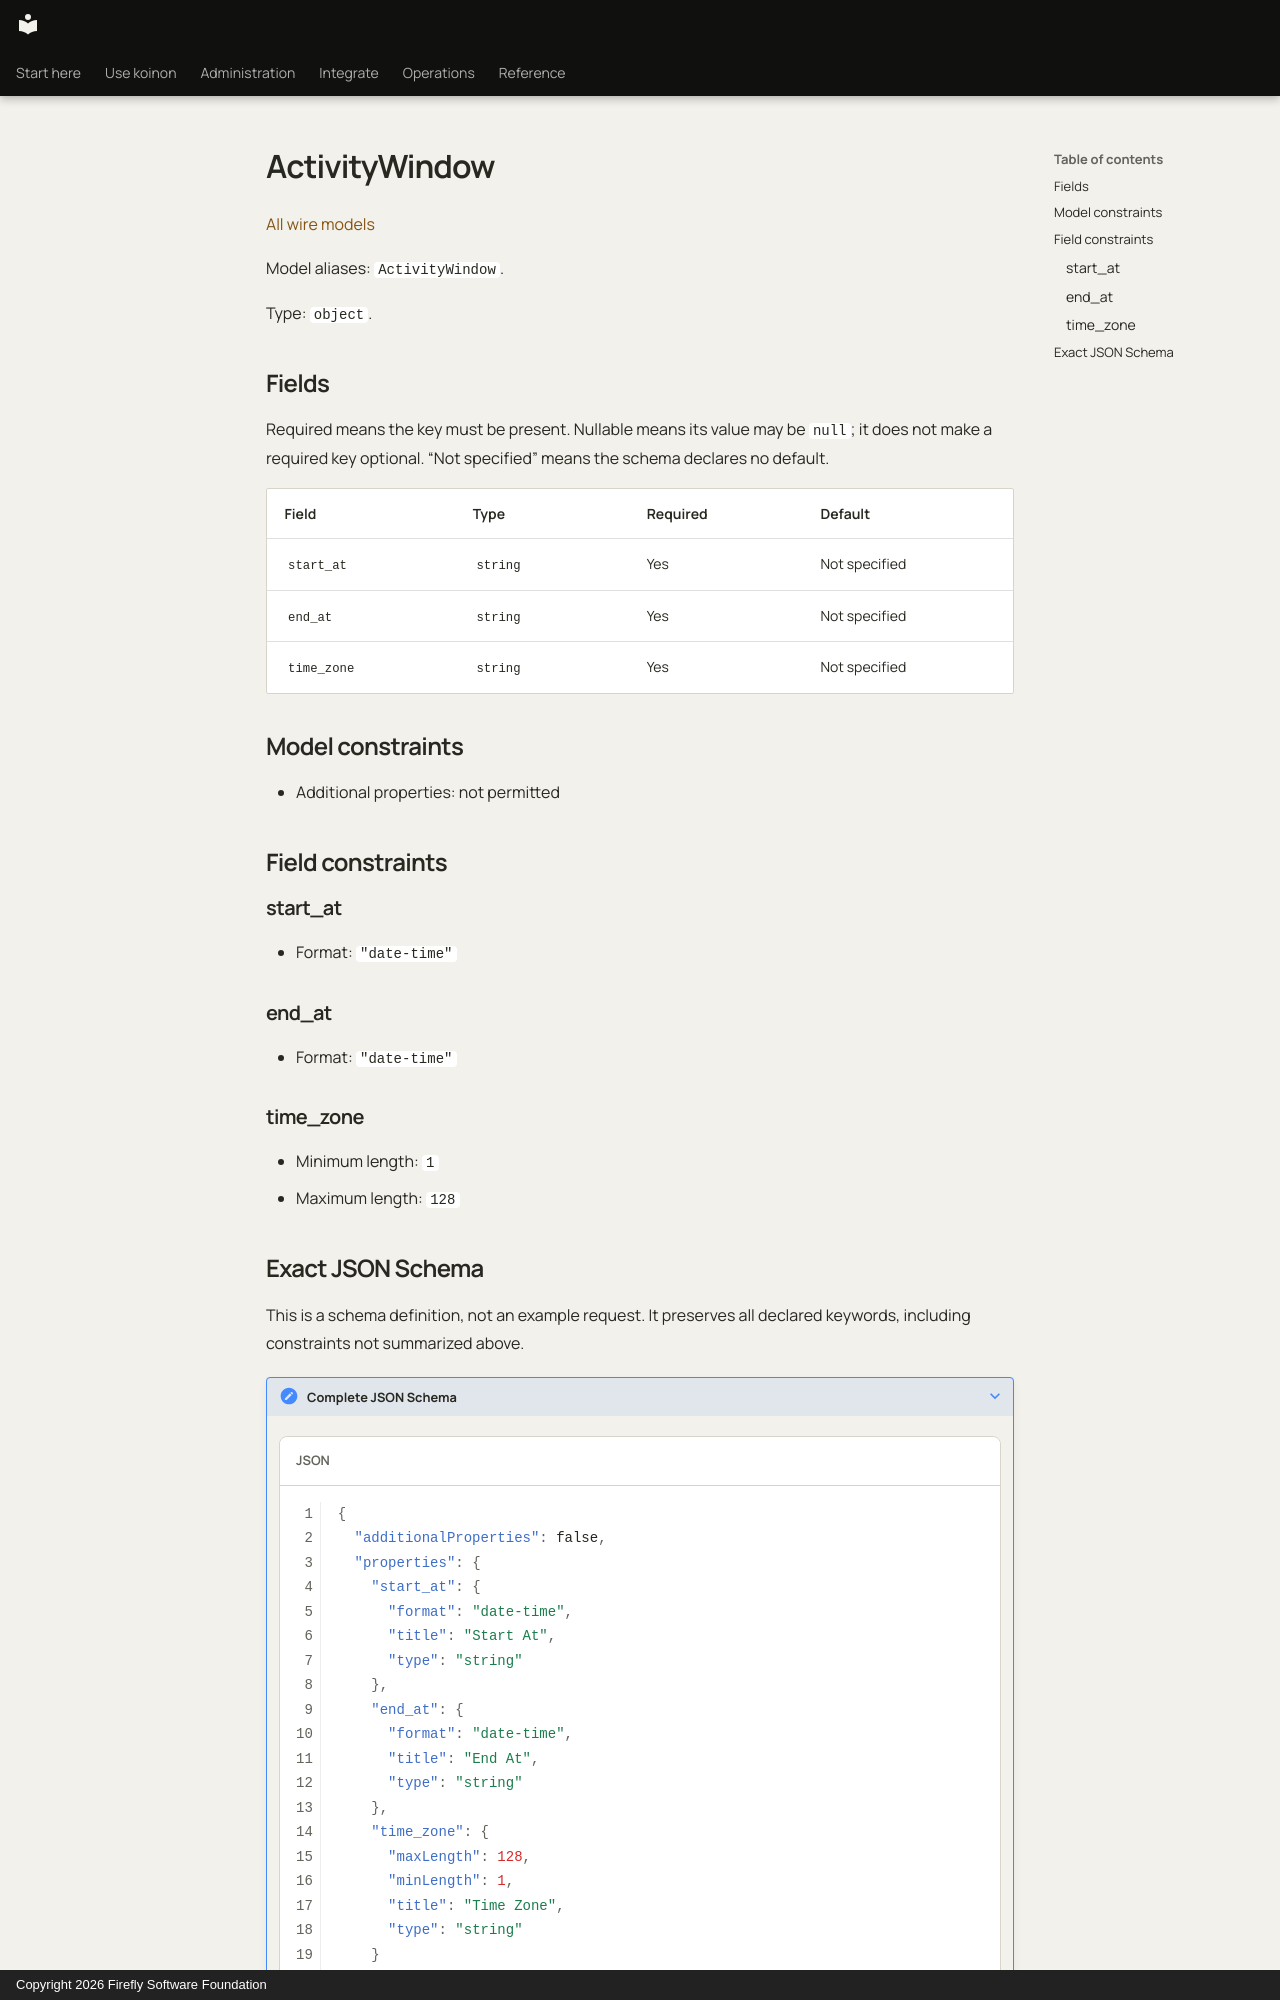

repository: fireflyframework/firefly-koinon · page: reference/models/activitywindow/index.html · generator: mkdocs · copyright: Copyright 2026 Firefly Software Foundation

<!-- Copyright 2026 Firefly Software Foundation -->
<!-- SPDX-License-Identifier: Apache-2.0 -->

# ActivityWindow

[All wire models](index.md)

Model aliases: `ActivityWindow`.

Type: `object`.

## Fields

Required means the key must be present. Nullable means its value may be `null`; it does not make a required key optional. “Not specified” means the schema declares no default.

| Field | Type | Required | Default |
| --- | --- | --- | --- |
| `start_at` | `string` | Yes | Not specified |
| `end_at` | `string` | Yes | Not specified |
| `time_zone` | `string` | Yes | Not specified |

## Model constraints

- Additional properties: not permitted

## Field constraints

### start_at

- Format: `"date-time"`

### end_at

- Format: `"date-time"`

### time_zone

- Minimum length: `1`
- Maximum length: `128`
